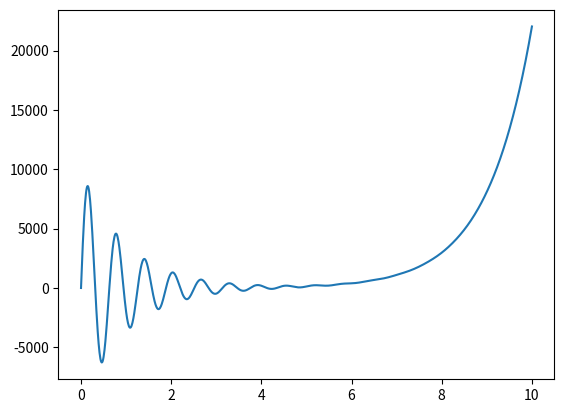

Here is the Python script that generated this plot:
import matplotlib.pyplot as plt
import numpy as np

x = np.linspace(0, 10, 1000)
y = np.exp(x)-1
z = 10000*np.exp(-x)*np.sin(x*10)
plt.plot(x, z+y)
plt.show()
